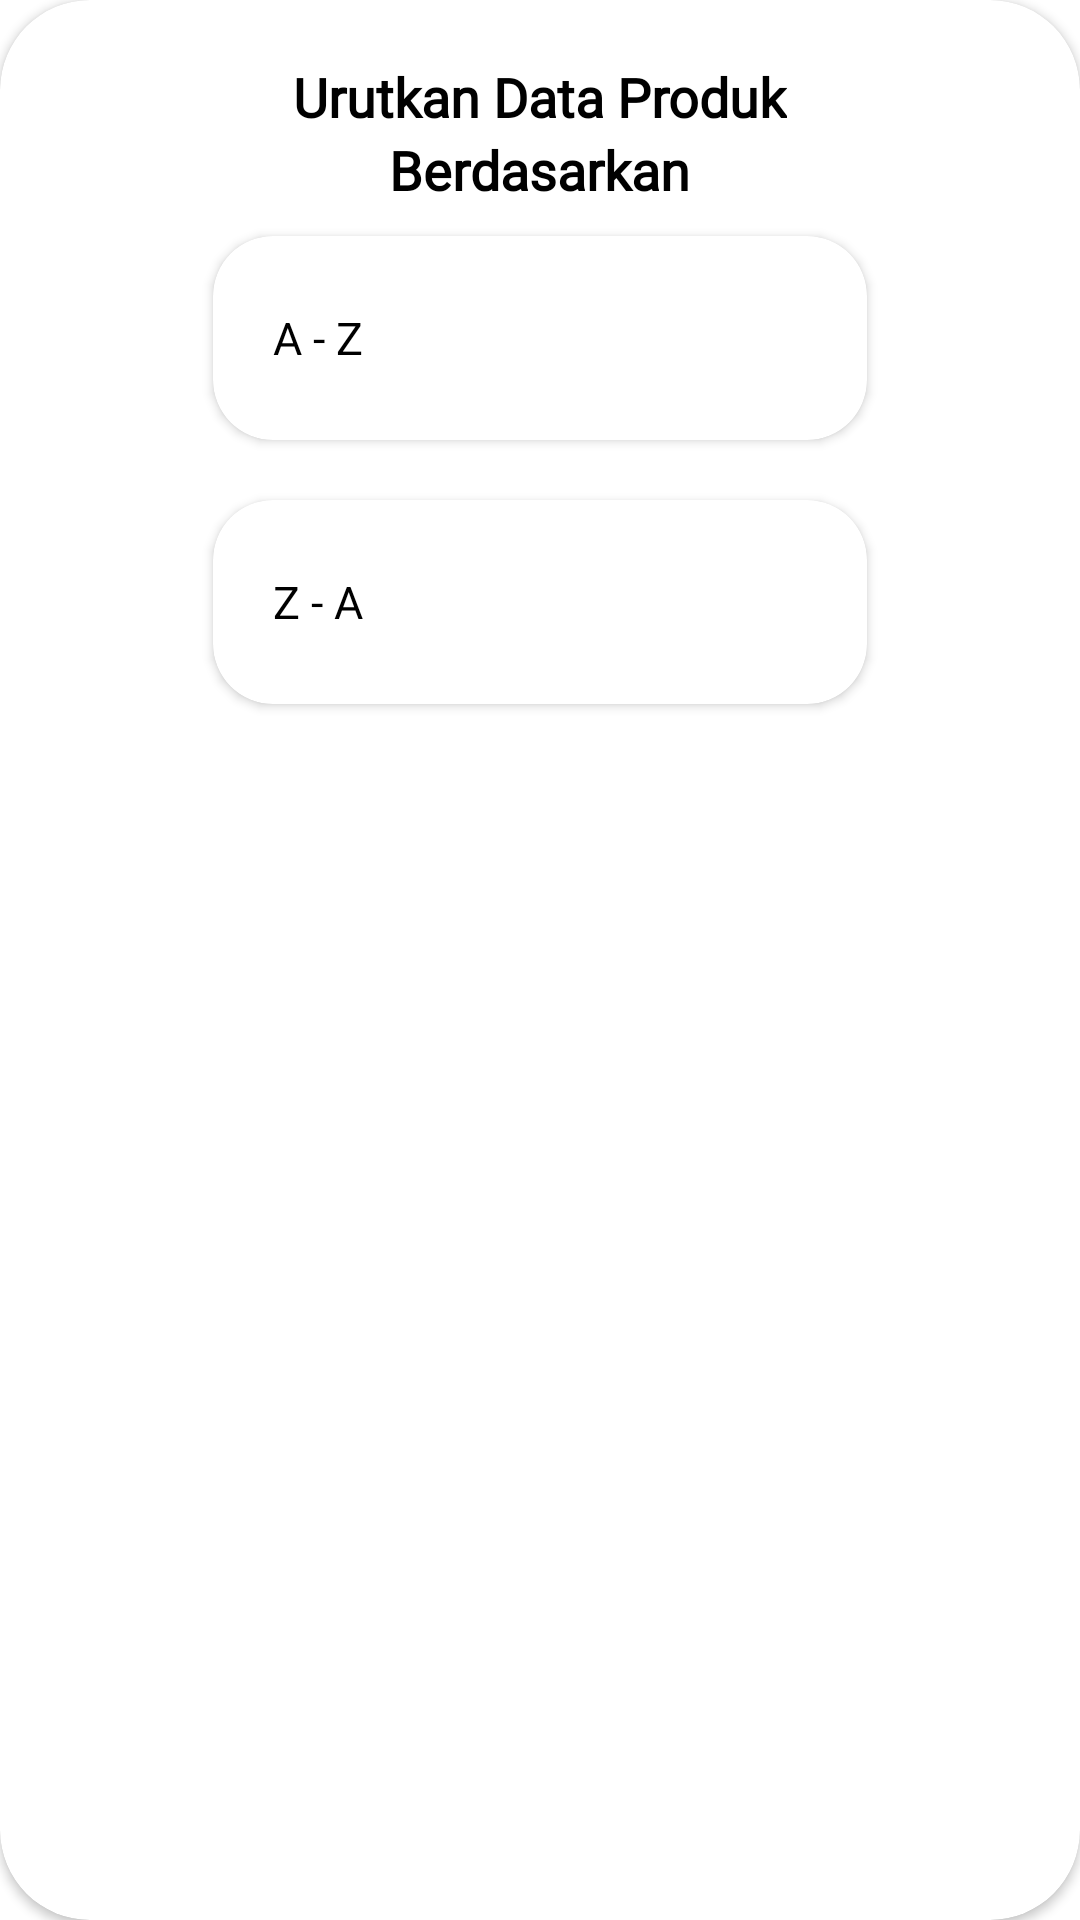

Write the Android layout XML for this screen, with the resource values it uses.
<!-- AndroidManifest.xml: application theme Theme.BottomNavYT -->
<!-- res/layout/dialog_urutkan.xml -->
<androidx.cardview.widget.CardView xmlns:android="http://schemas.android.com/apk/res/android"
    android:layout_width="300dp"
    android:layout_height="wrap_content"
    xmlns:app="http://schemas.android.com/apk/res-auto"
    app:cardCornerRadius="30dp"
    android:backgroundTint="@color/white"
    app:cardBackgroundColor="@color/white"
    android:layout_marginHorizontal="60dp"
    android:layout_gravity="center">

    <LinearLayout
        android:layout_width="match_parent"
        android:layout_height="wrap_content"
        android:gravity="center"
        android:orientation="vertical">

        <TextView
            android:layout_width="wrap_content"
            android:layout_height="wrap_content"
            android:text="Urutkan Data Produk"
            android:textColor="@color/black"
            android:textSize="18sp"
            android:layout_marginTop="20dp"
            android:textStyle="bold"
            android:fontFamily="@font/poppinsmedium"/>

        <TextView
            android:layout_width="wrap_content"
            android:layout_height="wrap_content"
            android:text="Berdasarkan"
            android:textColor="@color/black"
            android:textSize="18sp"
            android:textStyle="bold"
            android:fontFamily="@font/poppinsmedium"
            android:layout_marginBottom="10dp"/>

        <androidx.cardview.widget.CardView
            android:layout_width="wrap_content"
            android:layout_height="wrap_content"
            app:cardCornerRadius="20dp"
            android:layout_marginBottom="20dp">

            <LinearLayout
                android:layout_width="wrap_content"
                android:layout_height="wrap_content"
                android:orientation="horizontal"
                android:layout_marginVertical="10dp"
                android:layout_marginHorizontal="20dp">

                <TextView
                    android:layout_width="wrap_content"
                    android:layout_height="wrap_content"
                    android:text="A - Z"
                    android:fontFamily="@font/poppinssemibold"
                    android:textColor="@color/black"
                    android:layout_gravity="start|center"
                    android:textSize="15sp"/>

                <CheckBox
                    android:layout_gravity="end|center"
                    android:id="@+id/checkBoxAZ"
                    android:layout_width="wrap_content"
                    android:layout_height="wrap_content"
                    android:fontFamily="@font/poppinssemibold"
                    android:textColor="@color/black"
                    android:button="@drawable/custom_checkbox"
                    android:textSize="15sp"
                    android:paddingRight="30dp"
                    android:layout_marginStart="100dp"/>

            </LinearLayout>

        </androidx.cardview.widget.CardView>

        <androidx.cardview.widget.CardView
            android:layout_width="wrap_content"
            android:layout_height="wrap_content"
            app:cardCornerRadius="20dp"
            android:layout_marginBottom="20dp">

            <LinearLayout
                android:layout_width="wrap_content"
                android:layout_height="wrap_content"
                android:orientation="horizontal"
                android:layout_marginVertical="10dp"
                android:layout_marginHorizontal="20dp">

                <TextView
                    android:layout_width="wrap_content"
                    android:layout_height="wrap_content"
                    android:text="Z - A"
                    android:fontFamily="@font/poppinssemibold"
                    android:textColor="@color/black"
                    android:layout_gravity="start|center"
                    android:textSize="15sp"/>

                <CheckBox
                    android:layout_gravity="end|center"
                    android:id="@+id/checkBoxZA"
                    android:layout_width="wrap_content"
                    android:layout_height="wrap_content"
                    android:fontFamily="@font/poppinssemibold"
                    android:textColor="@color/black"
                    android:button="@drawable/custom_checkbox"
                    android:textSize="15sp"
                    android:paddingRight="30dp"
                    android:layout_marginStart="100dp"/>

            </LinearLayout>

        </androidx.cardview.widget.CardView>

    </LinearLayout>

</androidx.cardview.widget.CardView>
<!-- resources referenced by this layout -->
<resources>
  <color name="black">#FF000000</color>
  <color name="white">#FFFFFFFF</color>
  <style name="Theme.BottomNavYT" parent="Theme.MaterialComponents.DayNight.NoActionBar">
          
          <item name="colorPrimary">@color/colorPrimary</item>
          <item name="colorPrimaryVariant">@color/purple_700</item>
          <item name="colorOnPrimary">@color/white</item>
          
          <item name="colorSecondary">@color/teal_200</item>
          <item name="colorSecondaryVariant">@color/teal_700</item>
          <item name="colorOnSecondary">@color/black</item>
          
          <item name="android:statusBarColor" tools:targetApi="l">?attr/colorPrimaryVariant</item>
          
      </style>
  <color name="colorPrimary">#1D2089</color>
  <color name="purple_700">#0A4B81</color>
  <color name="teal_200">#0A4B81</color>
  <color name="teal_700">#0A4B81</color>
</resources>
